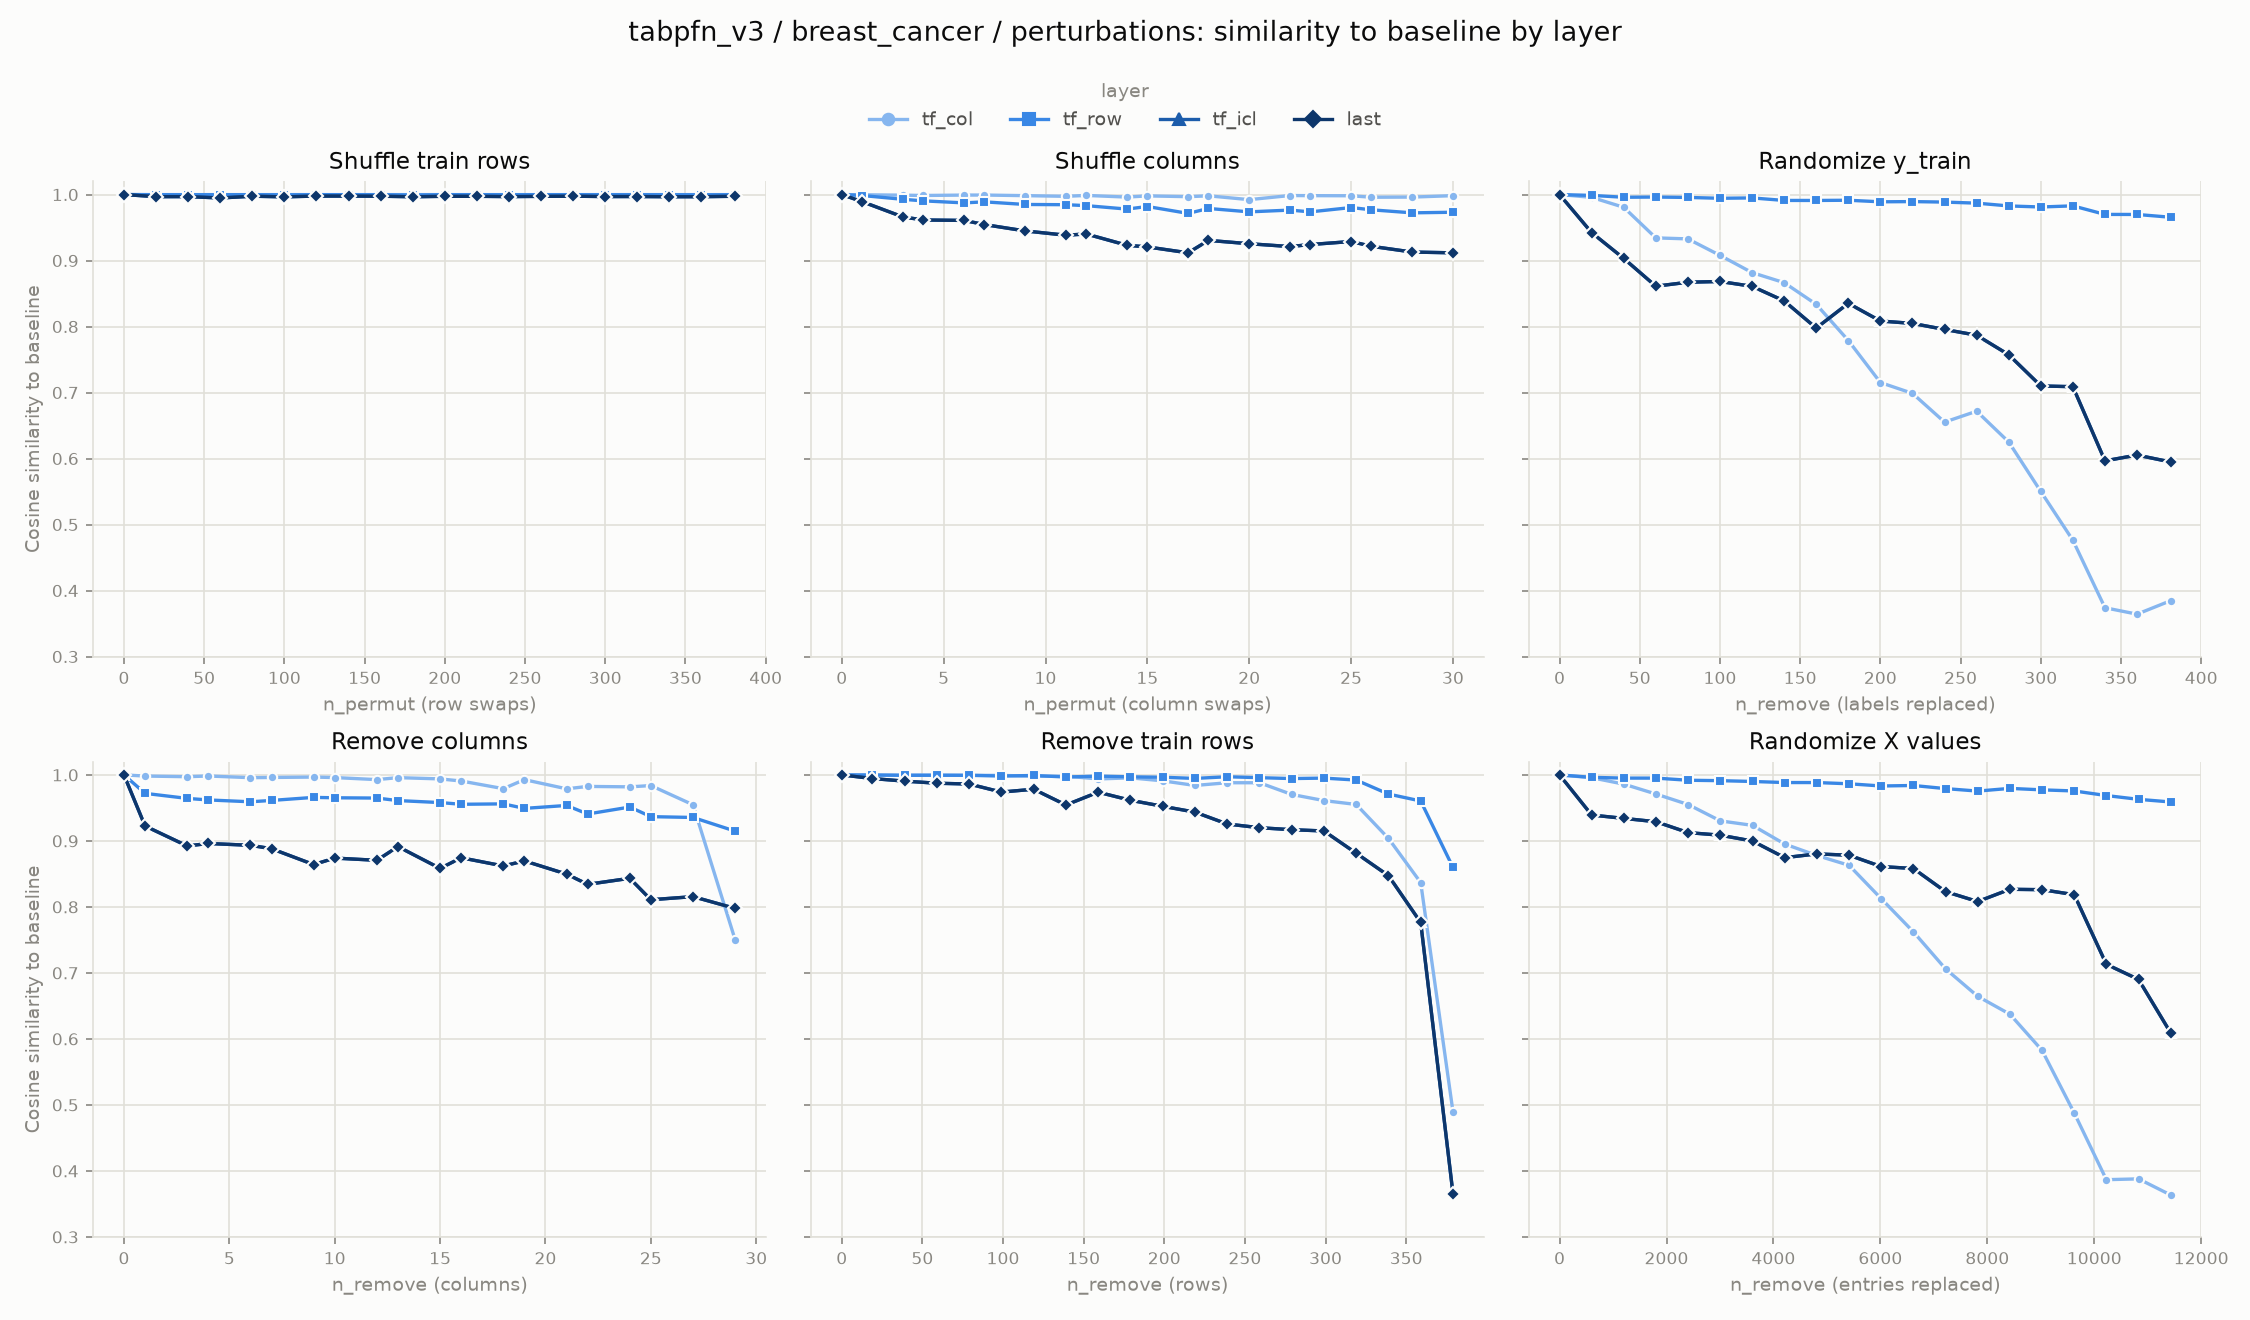

Values plotted in this chart, from the file beside it:
experiment, layer, level, cosine_similarity
row_shuffle, tf_col, 0, 1.0
row_shuffle, tf_col, 20, 0.9999
row_shuffle, tf_col, 40, 0.9999
row_shuffle, tf_col, 60, 0.9999
row_shuffle, tf_col, 80, 0.9999
row_shuffle, tf_col, 100, 0.9999
row_shuffle, tf_col, 120, 0.9999
row_shuffle, tf_col, 140, 0.9999
row_shuffle, tf_col, 160, 0.9999
row_shuffle, tf_col, 180, 0.9999
row_shuffle, tf_col, 200, 0.9999
row_shuffle, tf_col, 220, 0.9999
row_shuffle, tf_col, 240, 0.9999
row_shuffle, tf_col, 260, 0.9999
row_shuffle, tf_col, 280, 0.9999
row_shuffle, tf_col, 300, 0.9999
row_shuffle, tf_col, 320, 0.9999
row_shuffle, tf_col, 340, 0.9999
row_shuffle, tf_col, 360, 0.9999
row_shuffle, tf_col, 381, 0.9999
col_shuffle, tf_col, 0, 1.0
col_shuffle, tf_col, 1, 0.9996
col_shuffle, tf_col, 3, 0.9991
col_shuffle, tf_col, 4, 0.9986
col_shuffle, tf_col, 6, 0.9992
col_shuffle, tf_col, 7, 0.9993
col_shuffle, tf_col, 9, 0.9983
col_shuffle, tf_col, 11, 0.9973
col_shuffle, tf_col, 12, 0.9987
col_shuffle, tf_col, 14, 0.9962
col_shuffle, tf_col, 15, 0.998
col_shuffle, tf_col, 17, 0.9968
col_shuffle, tf_col, 18, 0.9981
col_shuffle, tf_col, 20, 0.9923
col_shuffle, tf_col, 22, 0.9985
col_shuffle, tf_col, 23, 0.9983
col_shuffle, tf_col, 25, 0.9982
col_shuffle, tf_col, 26, 0.9959
col_shuffle, tf_col, 28, 0.9962
col_shuffle, tf_col, 30, 0.9983
random_labels, tf_col, 0, 1.0
random_labels, tf_col, 20, 0.9958
random_labels, tf_col, 40, 0.9807
random_labels, tf_col, 60, 0.9344
random_labels, tf_col, 80, 0.9328
random_labels, tf_col, 100, 0.9079
random_labels, tf_col, 120, 0.8817
random_labels, tf_col, 140, 0.8665
random_labels, tf_col, 160, 0.8337
random_labels, tf_col, 180, 0.7789
random_labels, tf_col, 200, 0.7152
random_labels, tf_col, 220, 0.6988
random_labels, tf_col, 240, 0.6552
random_labels, tf_col, 260, 0.6718
random_labels, tf_col, 280, 0.6251
random_labels, tf_col, 300, 0.5501
random_labels, tf_col, 320, 0.4762
random_labels, tf_col, 340, 0.374
random_labels, tf_col, 360, 0.3642
random_labels, tf_col, 381, 0.3847
... 420 more rows
